Image classification data set "fruits-360" (sjeanat3/Apple_Identification on GitHub). Class labels (6): apple braeburn, apple crimson snow, apple golden, apple granny smith, apple pink lady, apple red delicious.

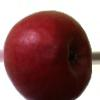
Label: apple crimson snow

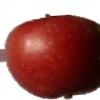
Label: apple braeburn

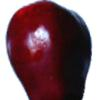
Label: apple red delicious

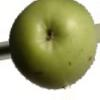
Label: apple granny smith

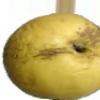
Label: apple golden

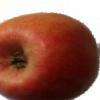
Label: apple pink lady
